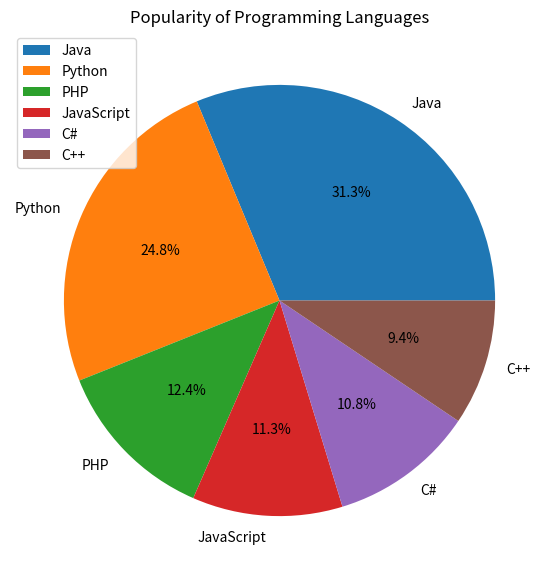

This figure's Python source:
"""
> 2. Write a Python programming to create a pie chart with a title of the popularity of programming
> Languages.\
> Sample data:\
> Programming languages: Java, Python, PHP, JavaScript, C#, C++\
> Popularity: 22.2, 17.6, 8.8, 8, 7.7, 6.7
"""
# Solution by Zeeshan Sarwar

import pandas as pd
import datetime
import numpy as np
import matplotlib.pyplot as plt

languages = ["Java", "Python", "PHP", "JavaScript", "C#", "C++"]
popularity = [22.2, 17.6, 8.8, 8, 7.7, 6.7]

try:
    fig = plt.figure(figsize =(10, 7))
    ax = fig.add_subplot(111)
    ax.pie(popularity, labels=languages, autopct='%1.1f%%')
    ax.set_title('Popularity of Programming Languages')
    plt.legend()
    plt.show()
except Exception as e:
    print(f"Error : {e}")
else:
    print(f"Executed successfully on {datetime.datetime.now()}")
